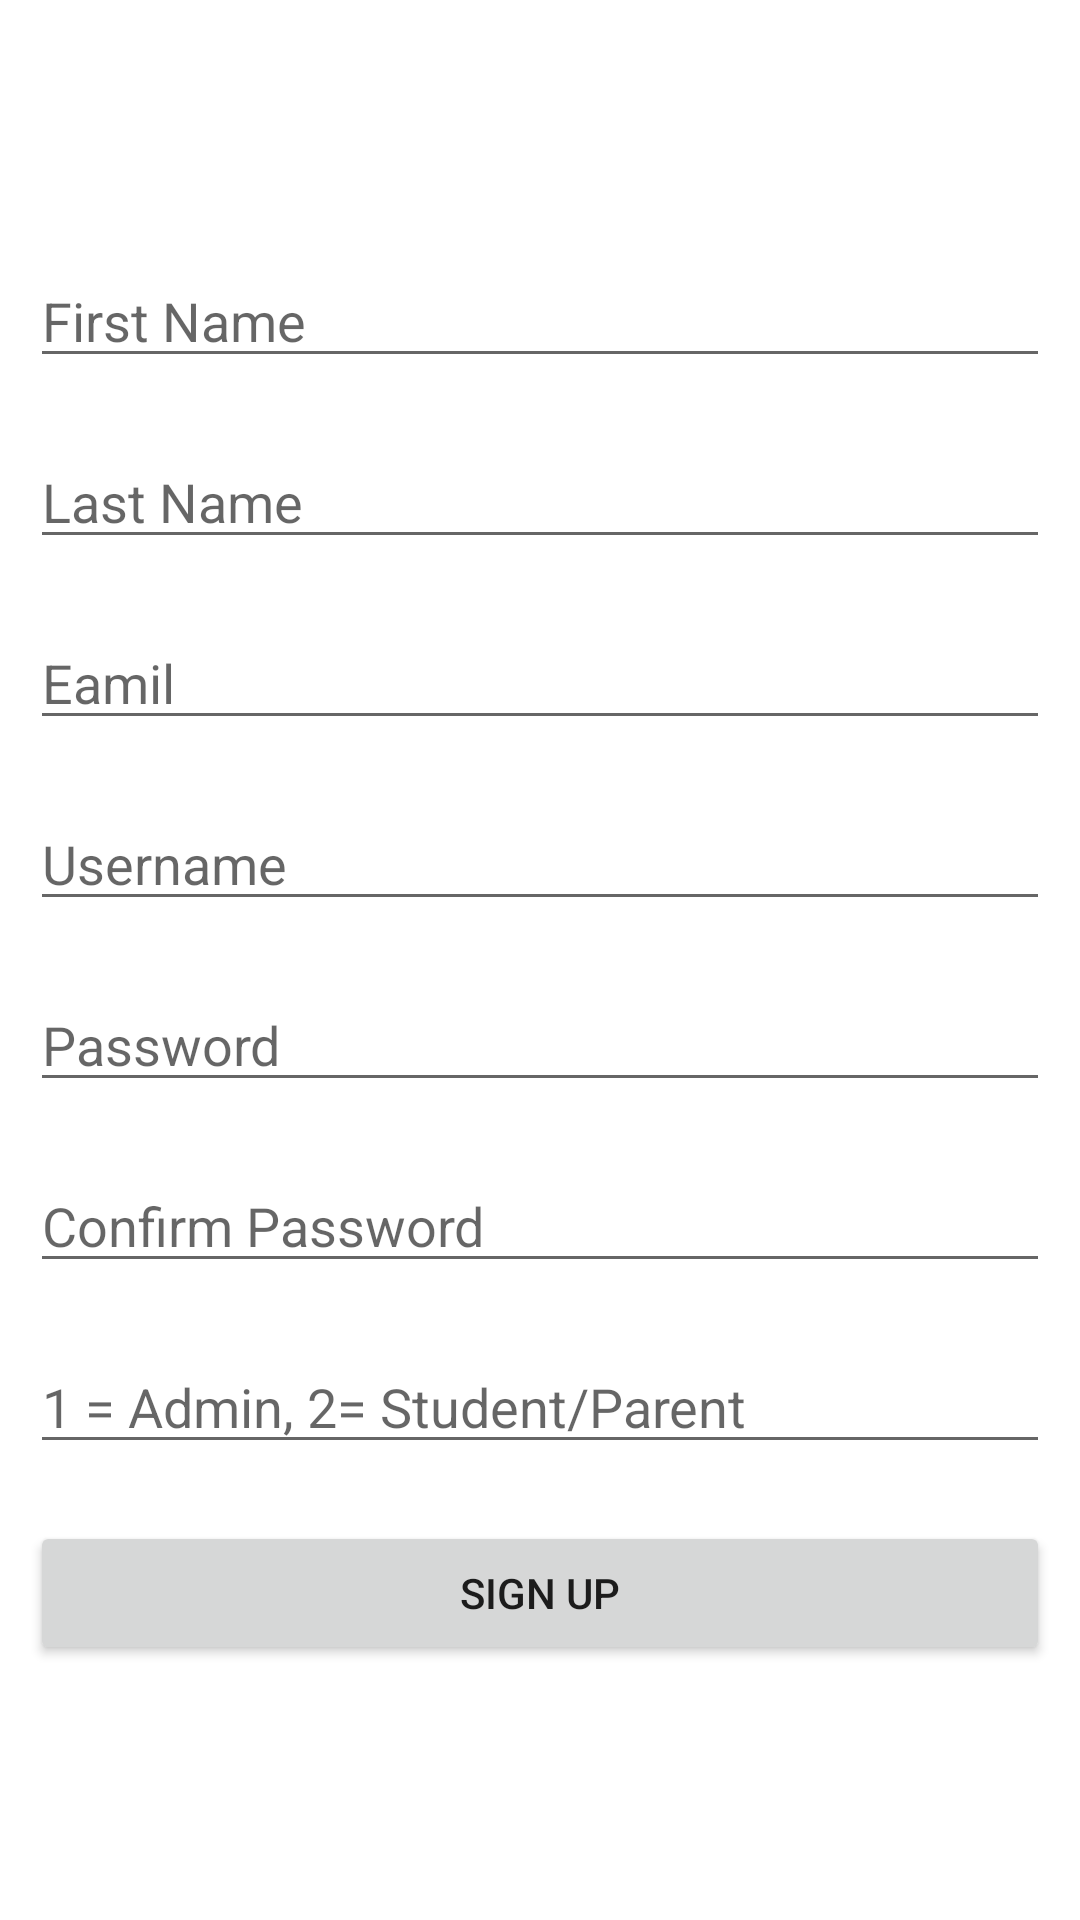

Here is an Android app screen rendered from its layout file. Give the layout XML and the strings, colors and styles it references.
<!-- AndroidManifest.xml: application theme Theme.Student_fees_management_system -->
<!-- res/layout/activity_admin_dashboard.xml -->
<?xml version="1.0" encoding="utf-8"?>
<LinearLayout xmlns:android="http://schemas.android.com/apk/res/android"
    xmlns:app="http://schemas.android.com/apk/res-auto"
    xmlns:tools="http://schemas.android.com/tools"
    android:layout_width="match_parent"
    android:layout_height="match_parent"
    tools:context=".Admin_dashboard"
    android:orientation="vertical"
    android:gravity="center"
    android:padding="30px"
    >

    <EditText
        android:layout_width="match_parent"
        android:layout_height="wrap_content"
        android:hint="First Name"
        android:id="@+id/txt_FirstName"
        />

    <TextView
        android:layout_width="match_parent"
        android:layout_height="wrap_content"
        android:text=""
        android:id="@+id/error_firstName"

        />
    <EditText
        android:layout_width="match_parent"
        android:layout_height="wrap_content"
        android:hint="Last Name"
        android:id="@+id/txt_LastName"
        />

    <TextView
        android:layout_width="match_parent"
        android:layout_height="wrap_content"
        android:text=""
        android:id="@+id/error_lastName"
        />

    <EditText
        android:layout_width="match_parent"
        android:layout_height="wrap_content"
        android:hint="Eamil"
        android:id="@+id/txt_Email"
        />

    <TextView
        android:layout_width="match_parent"
        android:layout_height="wrap_content"
        android:text=""
        android:id="@+id/error_email"

        />

    <EditText
        android:layout_width="match_parent"
        android:layout_height="wrap_content"
        android:hint="Username"
        android:id="@+id/txt_Username"
        />

    <TextView
        android:layout_width="match_parent"
        android:layout_height="wrap_content"
        android:text=""
        android:id="@+id/error_username"

        />

    <EditText
        android:layout_width="match_parent"
        android:layout_height="wrap_content"
        android:hint="Password"
        android:id="@+id/txt_Password"
        android:inputType="textPassword"
        />

    <TextView
        android:layout_width="match_parent"
        android:layout_height="wrap_content"
        android:text=""
        android:id="@+id/error_password"
        android:inputType="textPassword"
        />

    <EditText
        android:layout_width="match_parent"
        android:layout_height="wrap_content"
        android:hint="Confirm Password"
        android:id="@+id/txt_ConfirmPassword"
        android:inputType="textPassword"
        />

    <TextView
        android:layout_width="match_parent"
        android:layout_height="wrap_content"
        android:text=""
        android:id="@+id/error_confirmPassword"

        />

    <EditText
        android:layout_width="match_parent"
        android:layout_height="wrap_content"
        android:hint="1 = Admin, 2= Student/Parent"
        android:id="@+id/txt_UserType"
        android:inputType="number"
        />

    <TextView
        android:layout_width="match_parent"
        android:layout_height="wrap_content"
        android:text=""
        android:id="@+id/error_userType"

        />

    <Button
        android:layout_width="match_parent"
        android:layout_height="wrap_content"
        android:id="@+id/btnSignUp"

        android:text="Sign Up"
        />

</LinearLayout>
<!-- resources referenced by this layout -->
<resources>
  <style name="Theme.Student_fees_management_system" parent="Theme.MaterialComponents.DayNight.DarkActionBar">
          
          <item name="colorPrimary">@color/purple_500</item>
          <item name="colorPrimaryVariant">@color/purple_700</item>
          <item name="colorOnPrimary">@color/white</item>
          
          <item name="colorSecondary">@color/teal_200</item>
          <item name="colorSecondaryVariant">@color/teal_700</item>
          <item name="colorOnSecondary">@color/black</item>
          
          <item name="android:statusBarColor">?attr/colorPrimaryVariant</item>
          
      </style>
  <!-- not gathered from this repository: default colours our renderer supplied (Android Studio template values) -->
  <color name="purple_500">#FF6200EE</color>
  <color name="purple_700">#FF3700B3</color>
  <color name="teal_200">#FF03DAC5</color>
  <color name="teal_700">#FF018786</color>
  <color name="black">#FF000000</color>
  <color name="white">#FFFFFFFF</color>
</resources>
